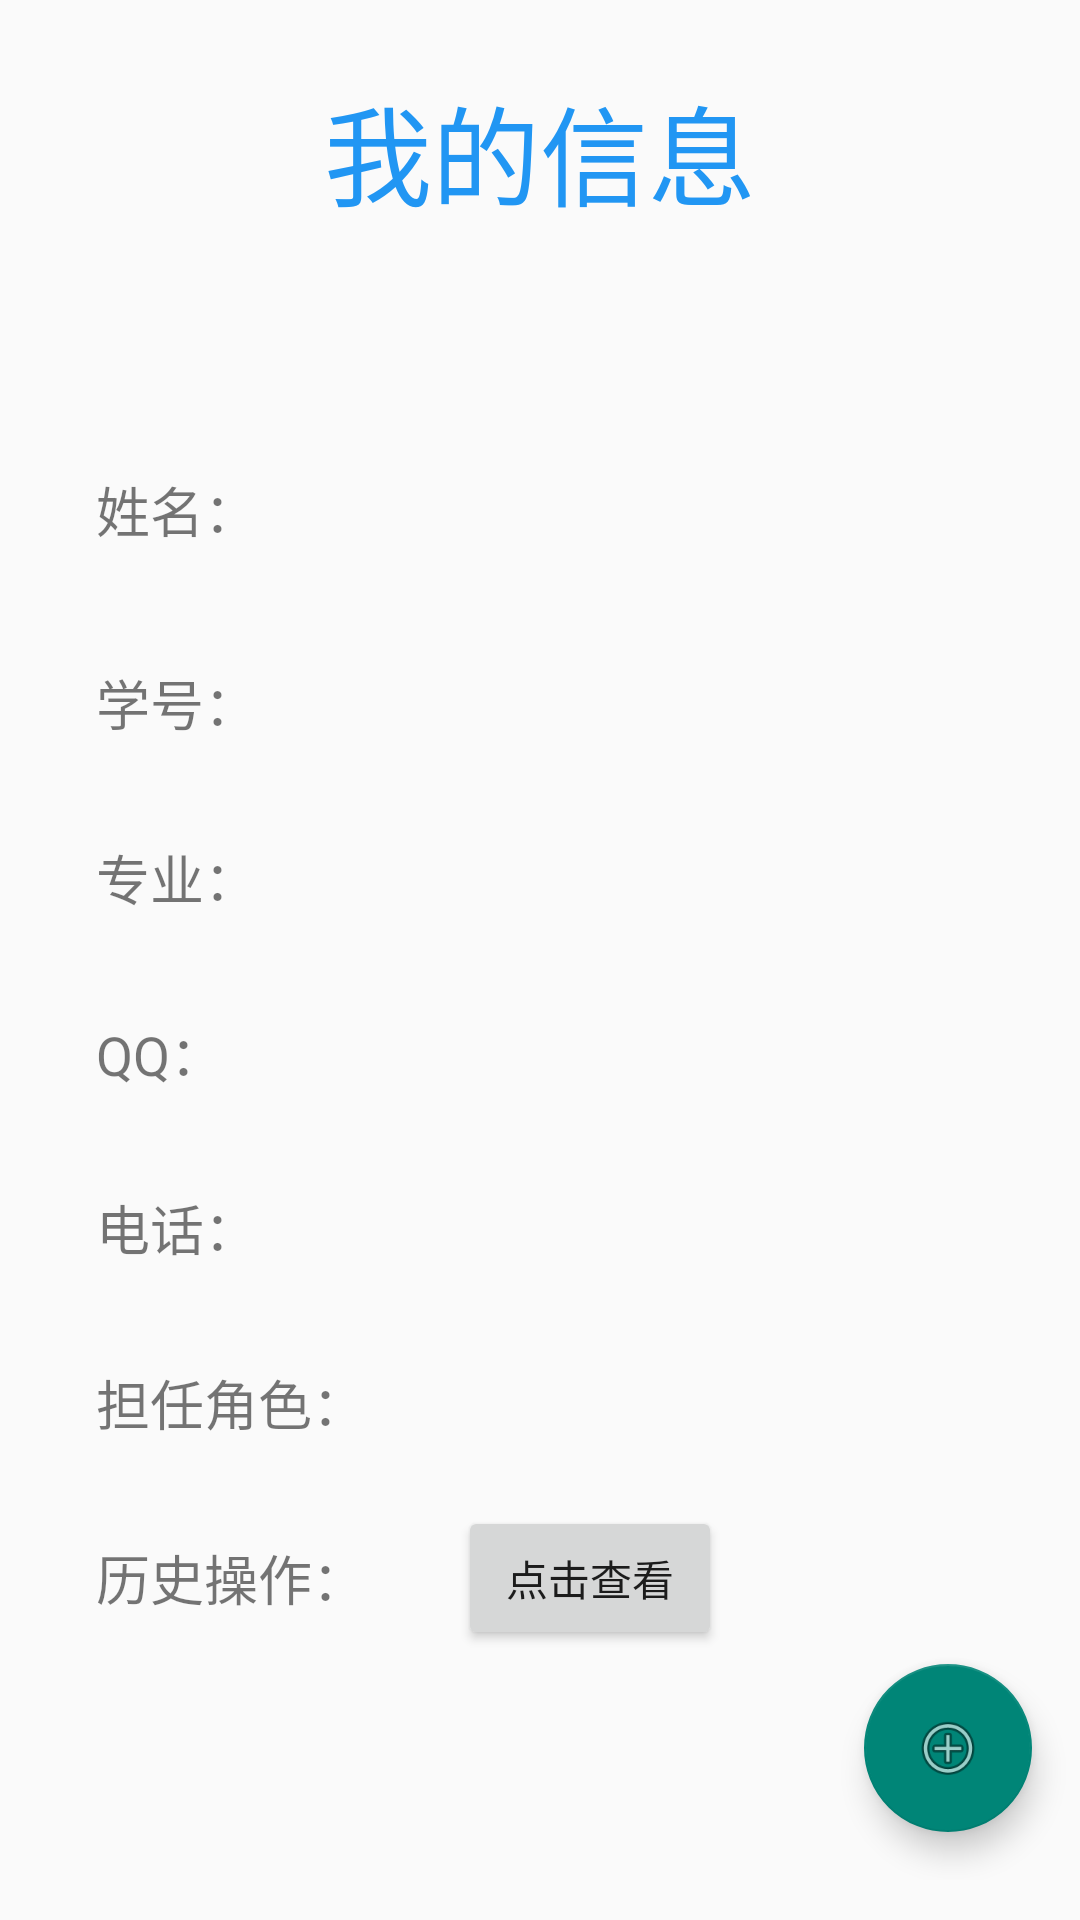

Reconstruct the res/layout file that produces this screen, plus the resources it refers to.
<!-- AndroidManifest.xml: application theme Theme.AppCompat.DayNight.NoActionBar -->
<!-- res/layout/m4_layout.xml -->
<?xml version="1.0" encoding="utf-8"?>
<LinearLayout xmlns:android="http://schemas.android.com/apk/res/android"
    xmlns:app="http://schemas.android.com/apk/res-auto"
    android:layout_width="match_parent"
    android:layout_height="match_parent"
    android:orientation="vertical">


    <ScrollView
        android:layout_width="match_parent"
        android:layout_height="match_parent">
        <LinearLayout
            android:layout_width="match_parent"
            android:layout_height="match_parent"
            android:orientation="vertical">

            <androidx.constraintlayout.widget.ConstraintLayout
                android:id="@+id/msg_m4"
                android:layout_width="match_parent"
                android:layout_height="match_parent"
                android:visibility="visible">

                <TextView
                    android:id="@+id/s_id_m4"
                    android:layout_width="wrap_content"
                    android:layout_height="0dp"
                    android:layout_marginStart="32dp"
                    android:layout_marginTop="32dp"
                    android:text="   "
                    android:textColor="#013C83"
                    android:textSize="18sp"
                    app:layout_constraintEnd_toEndOf="parent"
                    app:layout_constraintStart_toStartOf="parent"
                    app:layout_constraintTop_toBottomOf="@+id/name_m4" />

                <TextView
                    android:id="@+id/msg_me_m4"
                    android:layout_width="wrap_content"
                    android:layout_height="wrap_content"
                    android:layout_marginStart="8dp"
                    android:layout_marginTop="24dp"
                    android:layout_marginEnd="8dp"
                    android:layout_marginBottom="550dp"
                    android:fontFamily="@font/font_fill"
                    android:text="我的信息"
                    android:textColor="#2196F3"
                    android:textSize="36sp"
                    app:layout_constraintBottom_toBottomOf="parent"
                    app:layout_constraintEnd_toEndOf="parent"
                    app:layout_constraintStart_toStartOf="parent"
                    app:layout_constraintTop_toTopOf="parent" />

                <TextView
                    android:id="@+id/textView11"
                    android:layout_width="wrap_content"
                    android:layout_height="wrap_content"
                    android:layout_marginStart="32dp"
                    android:text="学号："
                    android:textSize="18sp"
                    app:layout_constraintBottom_toBottomOf="@+id/s_id_m4"
                    app:layout_constraintStart_toStartOf="parent"
                    app:layout_constraintTop_toTopOf="@+id/s_id_m4" />

                <TextView
                    android:id="@+id/textView12"
                    android:layout_width="wrap_content"
                    android:layout_height="wrap_content"
                    android:layout_marginTop="32dp"
                    android:text="专业："
                    android:textSize="18sp"
                    app:layout_constraintEnd_toEndOf="@+id/textView11"
                    app:layout_constraintTop_toBottomOf="@+id/textView11" />

                <TextView
                    android:id="@+id/textView13"
                    android:layout_width="wrap_content"
                    android:layout_height="wrap_content"
                    android:layout_marginTop="32dp"
                    android:text="担任角色："
                    android:textSize="18sp"
                    app:layout_constraintStart_toStartOf="@+id/textView12"
                    app:layout_constraintTop_toBottomOf="@+id/textView20" />

                <TextView
                    android:id="@+id/textView15"
                    android:layout_width="wrap_content"
                    android:layout_height="wrap_content"
                    android:layout_marginTop="32dp"
                    android:text="历史操作："
                    android:textSize="18sp"
                    app:layout_constraintStart_toStartOf="@+id/textView13"
                    app:layout_constraintTop_toBottomOf="@+id/textView13" />

                <TextView
                    android:id="@+id/major_m4"
                    android:layout_width="wrap_content"
                    android:layout_height="wrap_content"
                    android:text="    "
                    android:textSize="18sp"
                    app:layout_constraintBottom_toBottomOf="@+id/textView12"
                    app:layout_constraintEnd_toEndOf="@+id/s_id_m4"
                    app:layout_constraintStart_toStartOf="@+id/s_id_m4"
                    app:layout_constraintTop_toTopOf="@+id/textView12" />

                <TextView
                    android:id="@+id/mgr_m4"
                    android:layout_width="wrap_content"
                    android:layout_height="wrap_content"
                    android:text="   "
                    android:textColor="#673AB7"
                    android:textSize="18sp"
                    app:layout_constraintBottom_toBottomOf="@+id/textView13"
                    app:layout_constraintEnd_toEndOf="@+id/major_m4"
                    app:layout_constraintStart_toStartOf="@+id/major_m4"
                    app:layout_constraintTop_toTopOf="@+id/textView13" />

                <Button
                    android:id="@+id/his_done"
                    android:layout_width="wrap_content"
                    android:layout_height="wrap_content"
                    android:text="点击查看"
                    app:layout_constraintBottom_toBottomOf="@+id/textView15"
                    app:layout_constraintEnd_toEndOf="@+id/mgr_m4"
                    app:layout_constraintStart_toStartOf="@+id/mgr_m4"
                    app:layout_constraintTop_toTopOf="@+id/textView15" />

                <TextView
                    android:id="@+id/textView2"
                    android:layout_width="wrap_content"
                    android:layout_height="wrap_content"
                    android:layout_marginTop="80dp"
                    android:text="姓名："
                    android:textSize="18sp"
                    app:layout_constraintEnd_toEndOf="@+id/textView11"
                    app:layout_constraintTop_toBottomOf="@+id/msg_me_m4" />

                <TextView
                    android:id="@+id/name_m4"
                    android:layout_width="wrap_content"
                    android:layout_height="wrap_content"
                    android:text="   "
                    android:textColor="#013C82"
                    android:textSize="30sp"
                    app:layout_constraintBottom_toBottomOf="@+id/textView2"
                    app:layout_constraintEnd_toEndOf="@+id/s_id_m4"
                    app:layout_constraintStart_toStartOf="@+id/s_id_m4"
                    app:layout_constraintTop_toTopOf="@+id/textView2" />

                <com.google.android.material.floatingactionbutton.FloatingActionButton
                    android:id="@+id/menu_m4"
                    android:layout_width="wrap_content"
                    android:layout_height="wrap_content"
                    android:layout_marginEnd="16dp"
                    android:layout_marginBottom="16dp"
                    android:clickable="true"
                    app:layout_constraintBottom_toBottomOf="parent"
                    app:layout_constraintEnd_toEndOf="parent"
                    app:srcCompat="@android:drawable/ic_menu_add" />

                <TextView
                    android:id="@+id/textView18"
                    android:layout_width="wrap_content"
                    android:layout_height="wrap_content"
                    android:layout_marginTop="32dp"
                    android:text="QQ："
                    android:textSize="18sp"
                    app:layout_constraintStart_toStartOf="@+id/textView12"
                    app:layout_constraintTop_toBottomOf="@+id/textView12" />

                <TextView
                    android:id="@+id/QQ_m4"
                    android:layout_width="wrap_content"
                    android:layout_height="wrap_content"
                    android:text="   "
                    android:textSize="18sp"
                    app:layout_constraintBottom_toBottomOf="@+id/textView18"
                    app:layout_constraintEnd_toEndOf="@+id/major_m4"
                    app:layout_constraintStart_toStartOf="@+id/major_m4"
                    app:layout_constraintTop_toTopOf="@+id/textView18" />

                <TextView
                    android:id="@+id/textView20"
                    android:layout_width="wrap_content"
                    android:layout_height="wrap_content"
                    android:layout_marginTop="32dp"
                    android:text="电话："
                    android:textSize="18sp"
                    app:layout_constraintStart_toStartOf="@+id/textView18"
                    app:layout_constraintTop_toBottomOf="@+id/textView18" />

                <TextView
                    android:id="@+id/TEL_m4"
                    android:layout_width="wrap_content"
                    android:layout_height="wrap_content"
                    android:text="   "
                    android:textSize="18sp"
                    app:layout_constraintBottom_toBottomOf="@+id/textView20"
                    app:layout_constraintEnd_toEndOf="@+id/QQ_m4"
                    app:layout_constraintStart_toStartOf="@+id/QQ_m4"
                    app:layout_constraintTop_toTopOf="@+id/textView20" />


            </androidx.constraintlayout.widget.ConstraintLayout>
        </LinearLayout>
    </ScrollView>



</LinearLayout>
<!-- resources referenced by this layout -->
<resources>

</resources>
